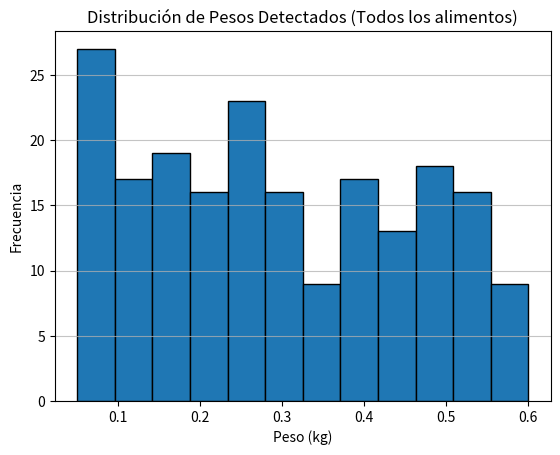

Here is the Python script that generated this plot:
import numpy as np
import random
import matplotlib.pyplot as plt

class DetectorAlimento:
    """clase que representa un conjunto de sensores de la cinta transportadora
    para detectar el tipo de alimento y su peso.
    """
    def __init__(self):
        self.alimentos = ["kiwi", "manzana", "papa", "zanahoria", "undefined"] # papa sin tilde, undefined
        self.peso_alimentos = np.round(np.linspace(0.05, 0.6, 12),2)
        # Es importante notar que después de round(), la suma de prob_pesos puede no ser exactamente 1.
        # random.choices normaliza internamente los pesos si son positivos.
        self.prob_pesos = np.round(self.__softmax(self.peso_alimentos)[::-1], 2)

    def __softmax(self, x):
        """función softmax para crear vector de probabilidades 
        que sumen 1 en total
        """
        # Estabilidad numérica: restar max(x) antes de exp()
        exp_x = np.exp(x - np.max(x))
        return exp_x / exp_x.sum()

    def detectar_alimento(self):
        """método que simula la detección del alimento y devuelve un diccionario
        con la información del tipo y el peso del alimento.
        """
        n_alimentos = len(self.alimentos)
        # Selección uniforme del tipo de alimento
        alimento_detectado = self.alimentos[random.randint(0, n_alimentos-1)]
        # Selección de peso según self.prob_pesos
        # random.choices espera una secuencia de pesos (weights), no necesariamente normalizada a 1
        # si todos los pesos son positivos, los normaliza internamente.
        # Si prob_pesos contiene valores negativos o todos son cero, puede dar error.
        # Asumimos que self.prob_pesos serán positivos después del softmax y redondeo.
        try:
            peso_detectado = random.choices(self.peso_alimentos, weights=self.prob_pesos, k=1)[0]
        except ValueError as e:
            # Esto podría ocurrir si todos los prob_pesos son cero después del redondeo,
            # o si hay algún negativo (improbable con softmax).
            # Fallback a una selección uniforme de peso si random.choices falla.
            print(f"ADVERTENCIA: random.choices falló con prob_pesos ({e}). Usando selección uniforme de peso.")
            peso_detectado = random.choice(self.peso_alimentos)

        return {"alimento": alimento_detectado, "peso": float(peso_detectado)} # Asegurar que el peso es float

if __name__ == "__main__":
    random.seed(1) # Semilla para la ejecución de este script de prueba
    # numpy también tiene su propio generador, si se usara np.random directamente.
    # np.random.seed(1) 
    
    sensor = DetectorAlimento()
    print(f"Probabilidades de pesos (pueden no sumar 1 exacto por redondeo): {sensor.prob_pesos}")
    print(f"Suma de probabilidades de pesos: {np.sum(sensor.prob_pesos)}")
    
    lista_pesos_detectados = []
    alimentos_contados = {nombre: 0 for nombre in sensor.alimentos}
    
    for i in range(200):
        detectado = sensor.detectar_alimento()
        #Solo agregar pesos de alimentos definidos para el histograma, aunque el detector original no lo hacía.
        #Para replicar el original, se deberían agregar todos.
        #if detectado["alimento"] != "undefined":
        lista_pesos_detectados.append(detectado["peso"])
        alimentos_contados[detectado["alimento"]] += 1
        if i < 5: # Mostrar algunas detecciones
            print(detectado)

    print("\nConteo de alimentos detectados:")
    for alimento, conteo in alimentos_contados.items():
        print(f"  {alimento}: {conteo}")

    if lista_pesos_detectados:
        plt.hist(lista_pesos_detectados, bins=len(sensor.peso_alimentos), edgecolor='black')
        plt.title("Distribución de Pesos Detectados (Todos los alimentos)")
        plt.xlabel("Peso (kg)")
        plt.ylabel("Frecuencia")
        plt.grid(axis='y', alpha=0.75)
        plt.show()
    else:
        print("No se detectaron pesos.")